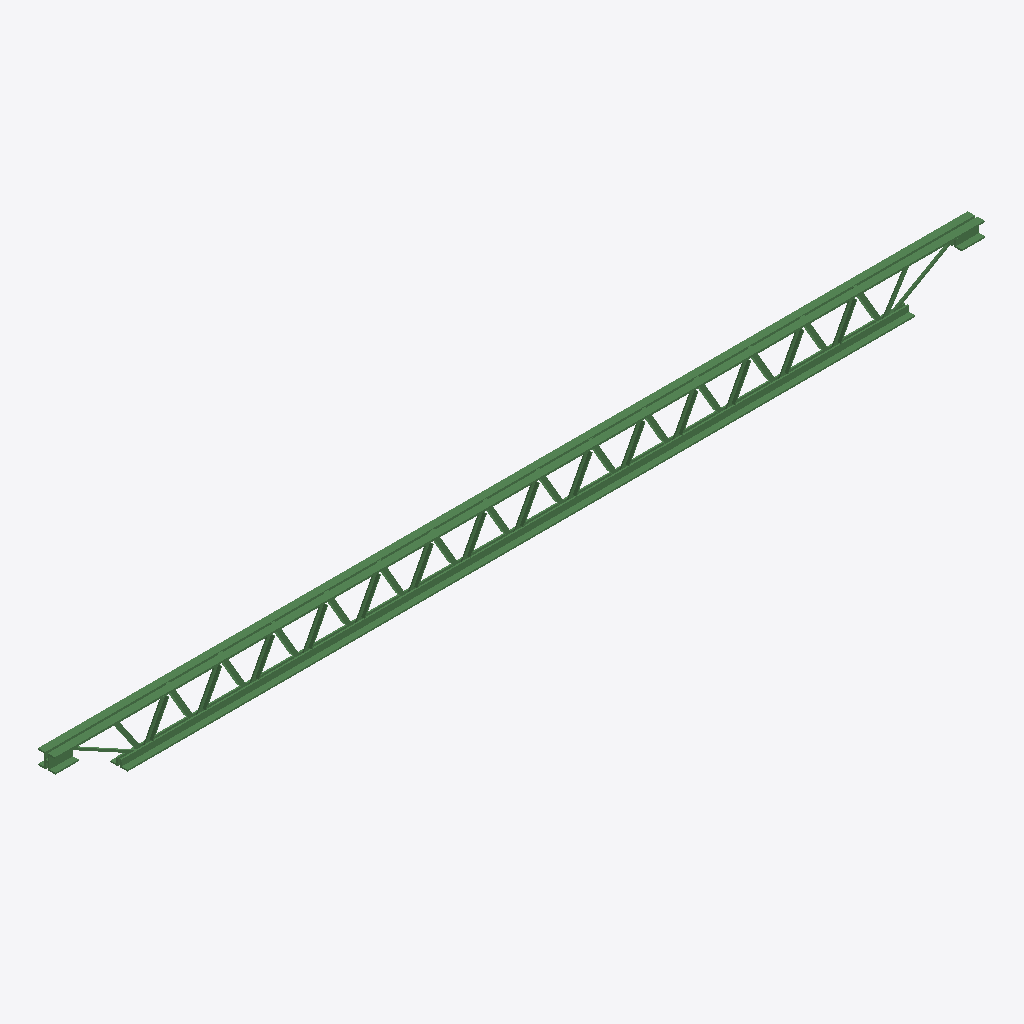
Isometric view of an IFC building model (IFC-SPF (STEP), schema IFC2X3, length unit metre), seen from the south-west, elements coloured by IFC class: 1 beam (green).
Extent 3998.5 m × 79.6 m × 205.1 m (x, y, z). Storeys (1): Default Building Storey at 0.00 m. Elements (1): 1 IfcBeam.

HEADER;
FILE_DESCRIPTION(('ViewDefinition [CoordinationView]'),'2;1');
FILE_NAME('/Users/macbook/Desktop/BIM/data/tech_School/IfcBeam19.ifc','2018-08-31T01:08:54-0400',('Unknown Author','info@ifctoolsproject.com'),('Unknown Organization'),'IFC Tools Project - IFC2x3 Java Toolbox','IFC2x3 Java Toolbox 2.0','Unknown Authorizer');
FILE_SCHEMA(('IFC2X3'));
ENDSEC;
DATA;
#2553=IFCPROJECT('3zFkSbwOj5$91eS5h66fBA',#2545,'Default Project','Description of Default Project',$,$,$,(#2548),#2552);
#2555=IFCBUILDING('2fK0QeLZ9CBBKnTeXsozTe',#2545,'Default Building','Description',$,#2554,$,$,.ELEMENT.,$,$,$);
#2556=IFCBUILDINGSTOREY('3qNAqrhXD0ieB28x6GbPhs',#2545,'Default Building Storey','Description',$,#2554,$,$,.ELEMENT.,$);
#1=IFCBEAM('1TBvJAHUjBUgUB_0Fr4wQp',#2,'M_K-Series Bar Joist-Angle Web:8K1:201335',$,'8K1',#3,#4,'201335');
ENDSEC;
